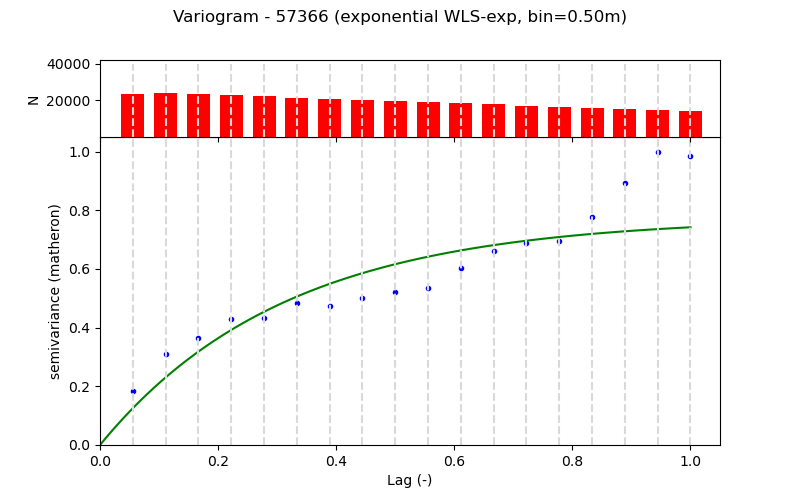

Data behind this chart, as committed beside it:
Lag (m), Semivariance, Count, Fitted_Semivariance
0.5, 0.008104, 23688, 0.005556
1.0, 0.01379, 24047, 0.01021
1.5, 0.01625, 23411, 0.01412
2.0, 0.01897, 22798, 0.01739
2.5, 0.01916, 22145, 0.02013
3.0, 0.02147, 21540, 0.02243
3.5, 0.02105, 20917, 0.02436
4.0, 0.02218, 20292, 0.02597
4.5, 0.0232, 19613, 0.02733
5.0, 0.0237, 19028, 0.02846
5.5, 0.02681, 18403, 0.02942
6.0, 0.02939, 17778, 0.03021
6.5, 0.03057, 17155, 0.03088
7.0, 0.0309, 16530, 0.03144
7.5, 0.03446, 15905, 0.03191
8.0, 0.03957, 15280, 0.0323
8.5, 0.04434, 14567, 0.03263
9.0, 0.04374, 14022, 0.03291
